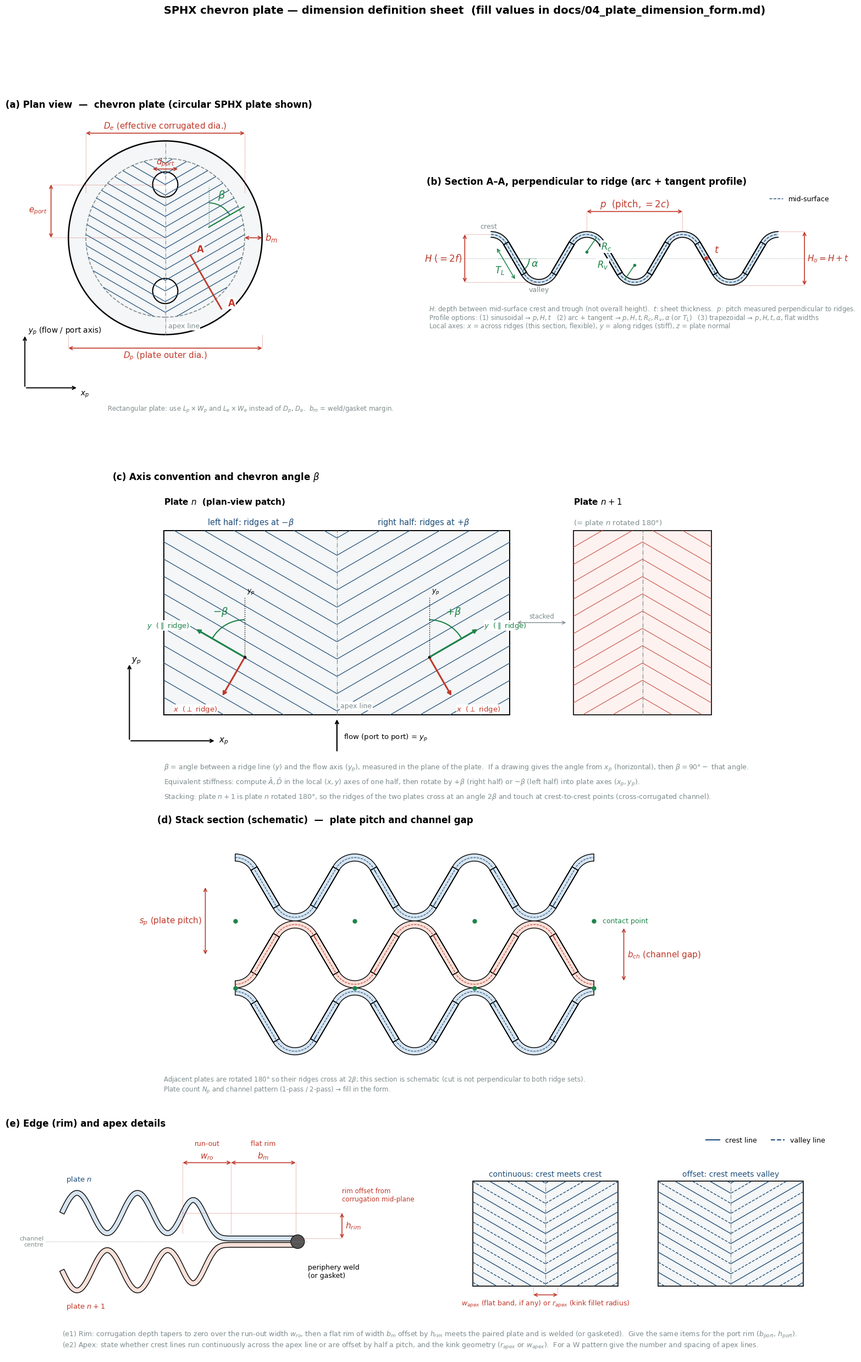

Reproduce this figure in Python. (Note: this script raises an exception after producing the figure.)
"""쉐브론 전열판 치수 정의 그림 생성 (docs/fig/plate_dimensions.png / .svg).

패널 (a) 평면도, (b) 능선 직각 단면 A-A, (c) 좌표계·쉐브론 각 정의, (d) 적층 단면, (e) 테두리·apex 상세.
기호 설명(한글)은 docs/04_plate_dimension_form.md 참조.
"""
import numpy as np
import matplotlib
matplotlib.use("Agg")
import matplotlib.pyplot as plt
from matplotlib.patches import Circle, Arc, FancyArrowPatch, Polygon
from scipy.optimize import brentq

plt.rcParams.update({"font.family": "DejaVu Sans", "font.size": 10, "mathtext.fontset": "dejavusans"})
BLUE, RED, GREY, GREEN = "#1f4e79", "#c0392b", "#7f8c8d", "#1e8449"


def dim_h(ax, x1, x2, y, text, color=RED, off=0.0, fs=11):
    ax.annotate("", (x1, y), (x2, y), arrowprops=dict(arrowstyle="<->", color=color, lw=1.2, shrinkA=0, shrinkB=0))
    ax.text((x1 + x2) / 2, y + off, text, ha="center", va="bottom", color=color, fontsize=fs)


def dim_v(ax, x, y1, y2, text, color=RED, off=0.0, fs=11, ha="left"):
    ax.annotate("", (x, y1), (x, y2), arrowprops=dict(arrowstyle="<->", color=color, lw=1.2, shrinkA=0, shrinkB=0))
    ax.text(x + off, (y1 + y2) / 2, text, ha=ha, va="center", color=color, fontsize=fs)


# ----------------------------------------------------------------------------- (a) plan view
def panel_plan(ax):
    Rp, Re, rport, eport, beta = 1.0, 0.82, 0.13, 0.55, np.radians(60)
    ax.add_patch(Circle((0, 0), Rp, fc="#f4f6f7", ec="k", lw=1.8))
    ax.add_patch(Circle((0, 0), Re, fc="none", ec=GREY, lw=1.2, ls="--"))
    # chevron ridges  y = y0 + |x| cot(beta)   (V opening upward, apex line x=0)
    cot = 1 / np.tan(beta)
    xs = np.linspace(-Re, Re, 400)
    clip = Circle((0, 0), Re, transform=ax.transData)
    for y0 in np.arange(-2.2, 1.2, 0.11):
        ys = y0 + np.abs(xs) * cot
        m = xs**2 + ys**2 <= Re**2
        ln, = ax.plot(np.where(m, xs, np.nan), np.where(m, ys, np.nan), color=BLUE, lw=0.9)
        ln.set_clip_path(clip)
    for sy in (+1, -1):  # ports
        ax.add_patch(Circle((0, sy * eport), rport, fc="white", ec="k", lw=1.5))
    ax.plot([0, 0], [-Rp, Rp], color=GREY, lw=0.8, ls="-.")
    ax.text(0.03, -0.93, "apex line", color=GREY, fontsize=9, ha="left", bbox=dict(fc="white", ec="none", pad=1))
    # beta annotation (right half ridge vs. flow axis y_p)
    px = 0.45
    py = -0.15 + px * cot
    ax.plot([px, px], [py, py + 0.42], color=GREEN, lw=1.0, ls=":")
    L = 0.42
    ax.plot([px, px + L * np.sin(beta)], [py, py + L * np.cos(beta)], color=GREEN, lw=1.6)
    ax.add_patch(Arc((px, py), 0.5, 0.5, angle=0, theta1=90 - np.degrees(beta), theta2=90, color=GREEN, lw=1.4))
    ax.text(px + 0.09, py + 0.30, r"$\beta$", color=GREEN, fontsize=14)
    # dimensions
    dim_h(ax, -Rp, Rp, -1.14, r"$D_p$ (plate outer dia.)", off=-0.14)
    ax.plot([-Rp, -Rp], [-Rp, -1.14], color=RED, lw=0.6, ls=":"); ax.plot([Rp, Rp], [-Rp, -1.14], color=RED, lw=0.6, ls=":")
    dim_h(ax, -Re, Re, 1.08, r"$D_e$ (effective corrugated dia.)", off=0.02)
    ax.plot([-Re, -Re], [Re * 0.57, 1.08], color=RED, lw=0.6, ls=":"); ax.plot([Re, Re], [Re * 0.57, 1.08], color=RED, lw=0.6, ls=":")
    dim_h(ax, Re, Rp, 0.0, "", color=RED)
    ax.text(Rp + 0.03, 0.0, r"$b_m$", color=RED, fontsize=12, va="center")
    dim_v(ax, -1.18, 0, eport, r"$e_{port}$", off=-0.04, ha="right")
    ax.plot([-1.18, 0], [0, 0], color=RED, lw=0.6, ls=":"); ax.plot([-1.18, 0], [eport, eport], color=RED, lw=0.6, ls=":")
    dim_h(ax, -rport, rport, eport + rport + 0.03, r"$d_{port}$", off=0.01)
    # plate axes
    ax.annotate("", (-1.45, -1.0), (-1.45, -1.55), arrowprops=dict(arrowstyle="->", color="k", lw=1.4))
    ax.annotate("", (-0.9, -1.55), (-1.45, -1.55), arrowprops=dict(arrowstyle="->", color="k", lw=1.4))
    ax.text(-1.42, -0.98, r"$y_p$ (flow / port axis)", fontsize=10)
    ax.text(-0.88, -1.57, r"$x_p$", fontsize=10, va="top")
    # section cut A-A perpendicular to ridge on right half
    cx, cy = 0.42, 0.42 * cot - 0.7
    d = np.array([np.cos(beta), -np.sin(beta)])  # perpendicular to ridge dir (sinβ, cosβ)
    a0, a1 = np.array([cx, cy]) - 0.32 * d, np.array([cx, cy]) + 0.32 * d
    ax.plot([a0[0], a1[0]], [a0[1], a1[1]], color=RED, lw=2.0)
    nrm = np.array([np.sin(beta), np.cos(beta)])  # ridge direction (perpendicular to cut)
    for pnt in (a0, a1):
        ax.text(pnt[0] + 0.12 * nrm[0], pnt[1] + 0.12 * nrm[1], "A", color=RED, fontsize=12, fontweight="bold", ha="center", va="center",
                bbox=dict(fc="white", ec="none", pad=1))
    ax.set_xlim(-1.65, 1.6); ax.set_ylim(-1.8, 1.3); ax.set_aspect("equal"); ax.axis("off")
    ax.set_title("(a) Plan view  —  chevron plate (circular SPHX plate shown)", loc="left", fontsize=12, fontweight="bold")
    ax.text(-0.6, -1.72, "Rectangular plate: use $L_p\\times W_p$ and $L_e\\times W_e$ instead of $D_p$, $D_e$.  $b_m$ = weld/gasket margin.", fontsize=8.5, color=GREY, va="top")


# ----------------------------------------------------------------------------- (b) section A-A
def arc_tangent_profile(p, H, R, n=600):
    """대칭 원호-접선 단면. crest at x=0 (z=+H/2), valley at x=p/2 (z=-H/2). returns x, z (mid-surface), alpha, TL."""
    f = lambda a: (p / 2 - 2 * R * np.sin(a)) / np.cos(a) - (H - 2 * R * (1 - np.cos(a))) / np.sin(a)
    alpha = brentq(f, 1e-3, np.pi / 2 - 1e-3)
    TL = (p / 2 - 2 * R * np.sin(alpha)) / np.cos(alpha)
    # quarter: crest arc (0..alpha) + flank
    th = np.linspace(0, alpha, n // 4)
    xa, za = R * np.sin(th), H / 2 - R + R * np.cos(th)
    s = np.linspace(0, TL, n // 4)
    xf, zf = xa[-1] + s * np.cos(alpha), za[-1] - s * np.sin(alpha)
    xq, zq = np.concatenate([xa, xf[1:]]), np.concatenate([za, zf[1:]])
    # mirror about x=p/4, z=0 (point symmetry) to reach valley
    xh = np.concatenate([xq, p / 2 - xq[::-1][1:]])
    zh = np.concatenate([zq, -zq[::-1][1:]])
    # mirror about x=p/2 to full period
    xp_ = np.concatenate([xh, p - xh[::-1][1:]])
    zp_ = np.concatenate([zh, zh[::-1][1:]])
    return xp_, zp_, alpha, TL


def offset_curve(x, z, d):
    tx, tz = np.gradient(x), np.gradient(z)
    nrm = np.hypot(tx, tz)
    nx, nz = -tz / nrm, tx / nrm
    return x + d * nx, z + d * nz


def panel_section(ax):
    p, H, R, t = 2.0, 1.0, 0.36, 0.12
    x1, z1, alpha, TL = arc_tangent_profile(p, H, R)
    X = np.concatenate([x1 - p, x1[1:], x1[1:] + p])
    Z = np.concatenate([z1, z1[1:], z1[1:]])
    xo, zo = offset_curve(X, Z, t / 2)
    xi, zi = offset_curve(X, Z, -t / 2)
    ax.fill(np.concatenate([xo, xi[::-1]]), np.concatenate([zo, zi[::-1]]), color="#d6e4f0", ec="none")
    ax.plot(xo, zo, "k", lw=1.2); ax.plot(xi, zi, "k", lw=1.2)
    ax.plot(X, Z, color=BLUE, lw=1.0, ls="--", label="mid-surface")
    ax.axhline(0, color=GREY, lw=0.6, ls=":")
    # pitch p (crest to crest)
    dim_h(ax, 0, p, H / 2 + t / 2 + 0.42, r"$p$  (pitch, $=2c$)", off=0.03, fs=12)
    ax.plot([0, 0], [H / 2 + t / 2, H / 2 + t / 2 + 0.42], color=RED, lw=0.6, ls=":")
    ax.plot([p, p], [H / 2 + t / 2, H / 2 + t / 2 + 0.42], color=RED, lw=0.6, ls=":")
    # depth H (mid-surface crest to trough)
    xd = -p - 0.55
    dim_v(ax, xd, -H / 2, H / 2, r"$H$ ($=2f$)", off=-0.06, ha="right", fs=12)
    ax.plot([xd, -p], [H / 2, H / 2], color=RED, lw=0.6, ls=":"); ax.plot([xd, -p / 2], [-H / 2, -H / 2], color=RED, lw=0.6, ls=":")
    # overall height H_o
    xd2 = 2 * p + 0.55
    dim_v(ax, xd2, -H / 2 - t / 2, H / 2 + t / 2, r"$H_o=H+t$", off=0.06, fs=11)
    ax.plot([2 * p, xd2], [H / 2 + t / 2, H / 2 + t / 2], color=RED, lw=0.6, ls=":"); ax.plot([1.5 * p, xd2], [-H / 2 - t / 2, -H / 2 - t / 2], color=RED, lw=0.6, ls=":")
    # thickness t at a flank (normal direction)
    xm = p / 4 + p  # inflection of second period
    nx, nz = np.sin(alpha), np.cos(alpha)
    ax.annotate("", (xm + nx * t / 2, nz * t / 2), (xm - nx * t / 2, -nz * t / 2), arrowprops=dict(arrowstyle="<->", color=RED, lw=1.2, shrinkA=0, shrinkB=0))
    ax.text(xm + 0.16, 0.12, r"$t$", color=RED, fontsize=13)
    # crest radius R_c, valley radius R_v
    cc = (0, H / 2 - R)
    ax.plot([cc[0], cc[0] + R * np.sin(0.6)], [cc[1], cc[1] + R * np.cos(0.6)], color=GREEN, lw=1.2)
    ax.plot(*cc, "o", color=GREEN, ms=3)
    ax.text(cc[0] + 0.30, cc[1] + 0.05, r"$R_c$", color=GREEN, fontsize=12, bbox=dict(fc="white", ec="none", pad=1))
    cv = (p / 2, -H / 2 + R)
    ax.plot([cv[0], cv[0] - R * np.sin(0.6)], [cv[1], cv[1] - R * np.cos(0.6)], color=GREEN, lw=1.2)
    ax.plot(*cv, "o", color=GREEN, ms=3)
    ax.text(cv[0] - 0.55, cv[1] - 0.05, r"$R_v$", color=GREEN, fontsize=12, ha="right", bbox=dict(fc="white", ec="none", pad=1))
    # flank angle alpha and tangent length T_L
    xi0 = p / 4 - p  # inflection in first period
    ax.plot([xi0 - 0.35, xi0 + 0.45], [0, 0], color=GREEN, lw=0.8, ls=":")
    ax.add_patch(Arc((xi0, 0), 0.6, 0.6, angle=0, theta1=360 - np.degrees(alpha), theta2=360, color=GREEN, lw=1.3))
    ax.text(xi0 + 0.34, -0.17, r"$\alpha$", color=GREEN, fontsize=13)
    # T_L along flank of first period (from crest arc end to valley arc start)
    xs0, zs0 = R * np.sin(alpha) - p, H / 2 - R + R * np.cos(alpha)
    xe0, ze0 = xs0 + TL * np.cos(alpha), zs0 - TL * np.sin(alpha)
    off = 0.22
    ax.annotate("", (xs0 - off * nx, zs0 - off * nz), (xe0 - off * nx, ze0 - off * nz), arrowprops=dict(arrowstyle="<->", color=GREEN, lw=1.1, shrinkA=0, shrinkB=0))
    ax.text((xs0 + xe0) / 2 - 0.42, (zs0 + ze0) / 2 - 0.30, r"$T_L$", color=GREEN, fontsize=12)
    # labels
    ax.text(-p - 0.05, H / 2 + 0.12, "crest", fontsize=9, ha="center", color=GREY)
    ax.text(-p / 2, -H / 2 - 0.2, "valley", fontsize=9, ha="center", color=GREY)
    ax.annotate("", (-p, H / 2 + t / 2 + 0.05), (-p, H / 2 + t / 2 + 0.05), arrowprops=dict(arrowstyle="-"))
    ax.text(-p - 1.3, -H / 2 - 0.60, "$H$: depth between mid-surface crest and trough (not overall height).  $t$: sheet thickness.  $p$: pitch measured perpendicular to ridges.", fontsize=8.5, color=GREY)
    ax.text(-p - 1.3, -H / 2 - 0.78, "Profile options: (1) sinusoidal → $p,H,t$   (2) arc + tangent → $p,H,t,R_c,R_v,\\alpha$ (or $T_L$)   (3) trapezoidal → $p,H,t,\\alpha$, flat widths", fontsize=8.5, color=GREY)
    ax.text(-p - 1.3, -H / 2 - 0.96, "Local axes: $x$ = across ridges (this section, flexible), $y$ = along ridges (stiff), $z$ = plate normal", fontsize=8.5, color=GREY)
    ax.set_xlim(-p - 1.35, 2 * p + 1.2); ax.set_ylim(-H / 2 - 1.1, H / 2 + 0.95); ax.set_aspect("equal"); ax.axis("off")
    ax.set_title("(b) Section A–A, perpendicular to ridge (arc + tangent profile)", loc="left", fontsize=12, fontweight="bold")
    ax.legend(loc="upper right", fontsize=9, frameon=False)


# ----------------------------------------------------------------------------- (c) axes / chevron angle
def panel_axes(ax):
    beta = np.radians(60)
    cot = 1 / np.tan(beta)
    W, Hh = 6.0, 3.2                      # one patch of plate n (plan view, V-shaped ridges)
    xc = W / 2
    ax.add_patch(Polygon([[0, 0], [W, 0], [W, Hh], [0, Hh]], closed=True, fc="#f4f6f7", ec="k", lw=1.4))
    xs = np.linspace(0, W, 400)
    for k in np.arange(-W / 2 * cot - 0.3, Hh + 0.3, 0.30):
        ys = k + np.abs(xs - xc) * cot
        m = (ys >= 0) & (ys <= Hh)
        ax.plot(np.where(m, xs, np.nan), np.where(m, ys, np.nan), color=BLUE, lw=0.9)
    ax.plot([xc, xc], [0, Hh], color=GREY, ls="-.", lw=0.9)
    ax.text(xc + 0.06, 0.12, "apex line", color=GREY, fontsize=9, bbox=dict(fc="white", ec="none", pad=1))
    ax.text(W * 0.25, Hh + 0.10, r"left half: ridges at $-\beta$", ha="center", color=BLUE, fontsize=10.5)
    ax.text(W * 0.75, Hh + 0.10, r"right half: ridges at $+\beta$", ha="center", color=BLUE, fontsize=10.5)
    ax.text(0.0, Hh + 0.45, "Plate $n$  (plan-view patch)", fontsize=11, fontweight="bold")
    ax.annotate("", (xc, -0.05), (xc, -0.65), arrowprops=dict(arrowstyle="->", color="k", lw=1.6))
    ax.text(xc + 0.12, -0.42, "flow (port to port) = $y_p$", fontsize=9.5)

    def local_axes(px, py, sgn, lab_beta):
        ey = np.array([sgn * np.sin(beta), np.cos(beta)])          # along ridge
        ex = np.array([sgn * np.cos(beta), -np.sin(beta)])         # across ridge (perpendicular), pointing away from apex and down
        ax.plot([px, px], [py, py + 1.05], color="k", lw=1.0, ls=":")       # y_p reference
        ax.text(px + 0.04, py + 1.07, r"$y_p$", fontsize=9, va="bottom", ha="left")
        ax.annotate("", (px + 1.0 * ey[0], py + 1.0 * ey[1]), (px, py), arrowprops=dict(arrowstyle="->", color=GREEN, lw=2.2))
        ax.annotate("", (px + 0.8 * ex[0], py + 0.8 * ex[1]), (px, py), arrowprops=dict(arrowstyle="->", color=RED, lw=2.2))
        ax.text(px + 1.1 * ey[0], py + 1.1 * ey[1], r"$y$  ($\parallel$ ridge)", color=GREEN, fontsize=9.5,
                ha="left" if sgn > 0 else "right", va="center", bbox=dict(fc="white", ec="none", pad=0.5))
        ax.text(px + 0.95 * ex[0], py + 0.95 * ex[1], r"$x$  ($\perp$ ridge)", color=RED, fontsize=9.5,
                ha="left" if sgn > 0 else "right", va="top", bbox=dict(fc="white", ec="none", pad=0.5))
        th = np.degrees(beta)
        t1, t2 = (90 - th, 90) if sgn > 0 else (90, 90 + th)
        ax.add_patch(Arc((px, py), 1.3, 1.3, angle=0, theta1=t1, theta2=t2, color=GREEN, lw=1.5))
        ax.text(px + sgn * 0.42, py + 0.74, lab_beta, color=GREEN, fontsize=13, ha="center")
        ax.plot(px, py, "ko", ms=3)

    local_axes(xc + 1.6, 1.0, +1, r"$+\beta$")
    local_axes(xc - 1.6, 1.0, -1, r"$-\beta$")
    # plate axes (bottom-left)
    ax.annotate("", (-0.6, 0.9), (-0.6, -0.45), arrowprops=dict(arrowstyle="->", color="k", lw=1.5))
    ax.annotate("", (0.9, -0.45), (-0.6, -0.45), arrowprops=dict(arrowstyle="->", color="k", lw=1.5))
    ax.text(-0.57, 0.92, r"$y_p$", fontsize=11); ax.text(0.95, -0.45, r"$x_p$", fontsize=11, va="center")

    # adjacent plate n+1 (rotated 180 deg): inverted V
    x1, w1, h1 = W + 1.1, 2.4, 3.2
    xc1 = x1 + w1 / 2
    ax.add_patch(Polygon([[x1, 0], [x1 + w1, 0], [x1 + w1, h1], [x1, h1]], closed=True, fc="#fdf2f0", ec="k", lw=1.2))
    xs1 = np.linspace(x1, x1 + w1, 200)
    for k in np.arange(-0.3, h1 + w1 / 2 * cot + 0.3, 0.30):
        ys = k - np.abs(xs1 - xc1) * cot
        m = (ys >= 0) & (ys <= h1)
        ax.plot(np.where(m, xs1, np.nan), np.where(m, ys, np.nan), color=RED, lw=0.9, alpha=0.8)
    ax.plot([xc1, xc1], [0, h1], color=GREY, ls="-.", lw=0.9)
    ax.text(x1, h1 + 0.45, "Plate $n+1$", fontsize=11, fontweight="bold")
    ax.text(x1, h1 + 0.10, "(= plate $n$ rotated 180°)", fontsize=9.5, color=GREY)
    ax.annotate("", (x1 - 0.1, h1 / 2), (W + 0.1, h1 / 2), arrowprops=dict(arrowstyle="<->", color=GREY, lw=1.0))
    ax.text((W + x1) / 2, h1 / 2 + 0.08, "stacked", fontsize=8.5, color=GREY, ha="center")

    ax.text(0.0, -0.95, r"$\beta$ = angle between a ridge line ($y$) and the flow axis ($y_p$), measured in the plane of the plate.  "
                        r"If a drawing gives the angle from $x_p$ (horizontal), then $\beta = 90° -$ that angle.", fontsize=9, color=GREY)
    ax.text(0.0, -1.20, r"Equivalent stiffness: compute $\bar A,\bar D$ in the local $(x,y)$ axes of one half, then rotate by $+\beta$ (right half) or $-\beta$ (left half) into plate axes $(x_p,y_p)$.", fontsize=9, color=GREY)
    ax.text(0.0, -1.45, r"Stacking: plate $n+1$ is plate $n$ rotated 180°, so the ridges of the two plates cross at an angle $2\beta$ and touch at crest-to-crest points (cross-corrugated channel).", fontsize=9, color=GREY)
    ax.set_xlim(-0.9, x1 + w1 + 0.3); ax.set_ylim(-1.6, Hh + 0.8); ax.set_aspect("equal"); ax.axis("off")
    ax.set_title(r"(c) Axis convention and chevron angle $\beta$", loc="left", fontsize=12, fontweight="bold")


# ----------------------------------------------------------------------------- (d) stack
def panel_stack(ax):
    p, H, R, t = 2.0, 1.0, 0.36, 0.12
    x1, z1, *_ = arc_tangent_profile(p, H, R)
    X = np.concatenate([x1 - p, x1[1:], x1[1:] + p]); Z = np.concatenate([z1, z1[1:], z1[1:]])
    sp = H + t  # plate pitch (crest-to-crest contact)
    for k, (dz, flip) in enumerate(((2 * sp, 1), (sp, -1), (0, 1))):
        zz = flip * Z + dz
        xo, zo = offset_curve(X, zz, t / 2); xi, zi = offset_curve(X, zz, -t / 2)
        ax.fill(np.concatenate([xo, xi[::-1]]), np.concatenate([zo, zi[::-1]]), color="#d6e4f0" if k != 1 else "#f9e0d9", ec="k", lw=1.0)
        ax.plot(X, zz, color=BLUE if k != 1 else RED, lw=0.8, ls="--")
    # contact points (crest of lower vs valley of upper in this schematic)
    for xc in (-p, 0, p, 2 * p):
        ax.plot(xc, sp + H / 2 + t / 2, "o", color=GREEN, ms=5, zorder=5)
        ax.plot(xc, sp - H / 2 - t / 2, "o", color=GREEN, ms=5, zorder=5)
    ax.text(2 * p + 0.15, sp + H / 2 + t / 2, "contact point", fontsize=9, color=GREEN, va="center")
    xd = -p - 0.5
    dim_v(ax, xd, sp, 2 * sp, r"$s_p$ (plate pitch)", off=-0.06, ha="right", fs=11)
    dim_v(ax, 2 * p + 0.5, sp - H / 2 + t / 2, sp + H / 2 - t / 2, r"$b_{ch}$ (channel gap)", off=0.06, fs=11)
    ax.text(-p - 1.2, -H / 2 - 0.50, "Adjacent plates are rotated 180° so their ridges cross at $2\\beta$; this section is schematic (cut is not perpendicular to both ridge sets).", fontsize=8.5, color=GREY)
    ax.text(-p - 1.2, -H / 2 - 0.68, "Plate count $N_p$ and channel pattern (1-pass / 2-pass) → fill in the form.", fontsize=8.5, color=GREY)
    ax.set_xlim(-p - 1.3, 2 * p + 1.5); ax.set_ylim(-H / 2 - 0.85, 2 * sp + H / 2 + 0.5); ax.set_aspect("equal"); ax.axis("off")
    ax.set_title("(d) Stack section (schematic)  —  plate pitch and channel gap", loc="left", fontsize=12, fontweight="bold")


# ----------------------------------------------------------------------------- (e) edge / apex details
def panel_edge(ax):
    # ---- (e1) rim section: paired plates n (top) / n+1 (bottom) form one channel; rims meet and are welded at the edge
    H, t, lam = 1.0, 0.12, 1.5
    xr1, xr2, xr3 = 3.0, 4.2, 5.8                     # end of full corrugation | end of run-out | plate edge
    zmid = (H + t) / 2 + 0.15                          # corrugation mid-plane height of plate n above channel centre
    zrim = t / 2 + 0.02                                # rim plane (rims touch at the weld)
    def profile(x):
        amp = np.where(x < xr1, 1.0, np.where(x < xr2, 0.5 * (1 + np.cos(np.pi * (x - xr1) / (xr2 - xr1))), 0.0))
        drop = np.where(x < xr1, 0.0, np.where(x < xr2, 0.5 * (1 - np.cos(np.pi * (x - xr1) / (xr2 - xr1))), 1.0))
        return zmid + H / 2 * np.sin(2 * np.pi * x / lam) * amp - (zmid - zrim) * drop
    x = np.linspace(0.0, xr3, 700)
    for sgn, col in ((+1, "#d6e4f0"), (-1, "#f9e0d9")):
        z = sgn * profile(x)
        xo, zo = offset_curve(x, z, t / 2); xi, zi = offset_curve(x, z, -t / 2)
        ax.fill(np.concatenate([xo, xi[::-1]]), np.concatenate([zo, zi[::-1]]), color=col, ec="k", lw=1.0)
    ax.text(0.1, zmid + H / 2 + 0.28, "plate $n$", fontsize=9.5, color=BLUE)
    ax.text(0.1, -zmid - H / 2 - 0.28, "plate $n+1$", fontsize=9.5, color=RED, va="top")
    ax.add_patch(Circle((xr3 + 0.05, 0.0), 0.17, fc="#555555", ec="k", lw=0.8))
    ax.text(xr3 + 0.3, -0.55, "periphery weld\n(or gasket)", fontsize=9, va="top")
    ax.plot([-0.4, xr3 + 0.3], [0, 0], color=GREY, lw=0.6, ls=":")
    ax.text(-0.45, 0.0, "channel\ncentre", fontsize=8, color=GREY, ha="right", va="center")
    ytop = zmid + H / 2 + 0.75
    dim_h(ax, xr1, xr2, ytop, r"$w_{ro}$", off=0.04, fs=11)
    dim_h(ax, xr2, xr3, ytop, r"$b_m$", off=0.04, fs=11)
    ax.text((xr1 + xr2) / 2, ytop + 0.42, "run-out", ha="center", fontsize=9, color=RED)
    ax.text((xr2 + xr3) / 2, ytop + 0.42, "flat rim", ha="center", fontsize=9, color=RED)
    for xx in (xr1, xr2, xr3):
        ax.plot([xx, xx], [zrim + t, ytop], color=RED, lw=0.6, ls=":")
    dim_v(ax, xr3 + 1.15, zrim, zmid, r"$h_{rim}$", off=0.08, fs=11)
    ax.plot([xr1, xr3 + 1.15], [zmid, zmid], color=RED, lw=0.6, ls=":"); ax.plot([xr3, xr3 + 1.15], [zrim, zrim], color=RED, lw=0.6, ls=":")
    ax.text(xr3 + 1.15, zmid + 0.25, "rim offset from\ncorrugation mid-plane", fontsize=8.5, color=RED, va="bottom")
    # ---- (e2) apex detail (plan-view zoom): continuous vs half-pitch offset ridges
    bx, w, h, y0 = 10.2, 3.6, 2.6, -1.1
    beta = np.radians(60); cot = 1 / np.tan(beta)
    for j, (title, shift) in enumerate((("continuous: crest meets crest", 0.0), ("offset: crest meets valley", 0.25))):
        x0 = bx + j * 4.6; xa = x0 + w / 2
        ax.add_patch(Polygon([[x0, y0], [x0 + w, y0], [x0 + w, y0 + h], [x0, y0 + h]], closed=True, fc="#f4f6f7", ec="k", lw=1.2))
        xs = np.linspace(x0, x0 + w, 300)
        for k in np.arange(-3.0, 3.5, 0.5):
            for phase, ls in ((0.0, "-"), (0.25, "--")):
                kk = y0 + 1.3 + k + phase
                ys_l = kk + (xa - xs) * cot
                ys_r = kk + shift + (xs - xa) * cot
                yl = np.where((xs <= xa) & (ys_l >= y0) & (ys_l <= y0 + h), ys_l, np.nan)
                yr = np.where((xs >= xa) & (ys_r >= y0) & (ys_r <= y0 + h), ys_r, np.nan)
                ax.plot(xs, yl, color=BLUE, lw=1.0, ls=ls); ax.plot(xs, yr, color=BLUE, lw=1.0, ls=ls)
        ax.plot([xa, xa], [y0, y0 + h], color=GREY, ls="-.", lw=0.9)
        ax.text(x0 + w / 2, y0 + h + 0.12, title, ha="center", fontsize=10, color=BLUE)
    ax.plot([], [], color=BLUE, ls="-", label="crest line"); ax.plot([], [], color=BLUE, ls="--", label="valley line")
    ax.legend(loc="upper right", bbox_to_anchor=(0.995, 1.0), fontsize=9, frameon=False, ncol=2)
    xa0 = bx + w / 2
    ax.annotate("", (xa0 + 0.3, y0 - 0.22), (xa0 - 0.3, y0 - 0.22), arrowprops=dict(arrowstyle="<->", color=RED, lw=1.1, shrinkA=0, shrinkB=0))
    ax.plot([xa0 - 0.3, xa0 - 0.3], [y0, y0 - 0.22], color=RED, lw=0.6, ls=":"); ax.plot([xa0 + 0.3, xa0 + 0.3], [y0, y0 - 0.22], color=RED, lw=0.6, ls=":")
    ax.text(xa0, y0 - 0.32, r"$w_{apex}$ (flat band, if any) or $r_{apex}$ (kink fillet radius)", ha="center", va="top", fontsize=9, color=RED)
    # captions
    ax.text(0.0, -2.35, "(e1) Rim: corrugation depth tapers to zero over the run-out width $w_{ro}$, then a flat rim of width $b_m$ offset by $h_{rim}$ meets the paired plate and is welded (or gasketed).  "
                        "Give the same items for the port rim ($b_{port}$, $h_{port}$).", fontsize=9, color=GREY)
    ax.text(0.0, -2.62, "(e2) Apex: state whether crest lines run continuously across the apex line or are offset by half a pitch, and the kink geometry ($r_{apex}$ or $w_{apex}$).  "
                        "For a W pattern give the number and spacing of apex lines.", fontsize=9, color=GREY)
    ax.set_xlim(-1.4, 19.2); ax.set_ylim(-2.85, 2.75); ax.set_aspect("equal"); ax.axis("off")
    ax.set_title("(e) Edge (rim) and apex details", loc="left", fontsize=12, fontweight="bold")


if __name__ == "__main__":
    fig = plt.figure(figsize=(17, 25))
    gs = fig.add_gridspec(4, 2, width_ratios=[1, 1.3], height_ratios=[1.25, 1.0, 0.85, 0.75])
    panel_plan(fig.add_subplot(gs[0, 0])); panel_section(fig.add_subplot(gs[0, 1]))
    panel_axes(fig.add_subplot(gs[1, :])); panel_stack(fig.add_subplot(gs[2, :])); panel_edge(fig.add_subplot(gs[3, :]))
    fig.suptitle("SPHX chevron plate — dimension definition sheet  (fill values in docs/04_plate_dimension_form.md)", fontsize=14, fontweight="bold", y=0.995)
    fig.tight_layout(rect=(0, 0, 1, 0.975))
    fig.savefig("/home/user/SPHX_EQV/docs/fig/plate_dimensions.png", dpi=150)
    fig.savefig("/home/user/SPHX_EQV/docs/fig/plate_dimensions.svg")
    print("saved")
